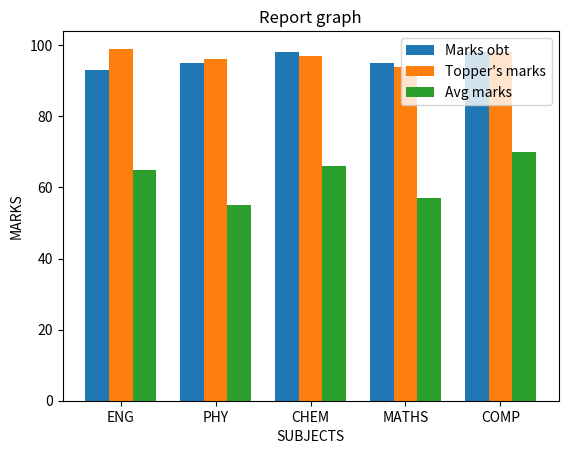
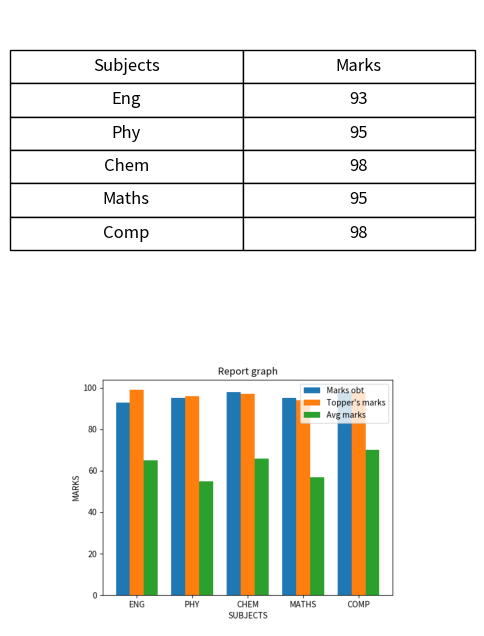

These charts were generated, in order, by the following Python code:
import matplotlib.pyplot as plt
import numpy as np
from matplotlib.backends.backend_pdf import PdfPages
import matplotlib.image as mpimg


categories = ["ENG", "PHY", "CHEM", "MATHS","COMP"]
group1 = [93, 95, 98, 95,98]
group2 = [99, 96, 97,94,98 ]
group3 = [65, 55, 66, 57, 70]

x = np.arange(len(categories))
width = 0.25

plt.bar(x - width, group1, width, label="Marks obt")
plt.bar(x, group2, width, label="Topper's marks")
plt.bar(x + width, group3, width, label="Avg marks")

plt.title("Report graph")
plt.xlabel("SUBJECTS")
plt.ylabel("MARKS")
plt.xticks(x, categories)
plt.legend()


plt.savefig("bargraph.png")
plt.close()



with PdfPages("final_report.pdf") as pdf:
    fig, (ax1, ax2) = plt.subplots(2, 1, figsize=(6, 8))  

    
    ax1.axis("off")
    table_data = [["Subjects", "Marks"], ["Eng",93 ], ["Phy", 95], ["Chem", 98],["Maths",95],["Comp",98]]
    table = ax1.table(cellText=table_data, loc="center", cellLoc="center")
    table.auto_set_font_size(False)
    table.set_fontsize(12)
    table.scale(1, 2)

    ax2.axis("off")
    img = mpimg.imread("bargraph.png")
    ax2.imshow(img)

    pdf.savefig(fig)
    plt.close(fig)

print(" PDF 'final_report.pdf' created.")
